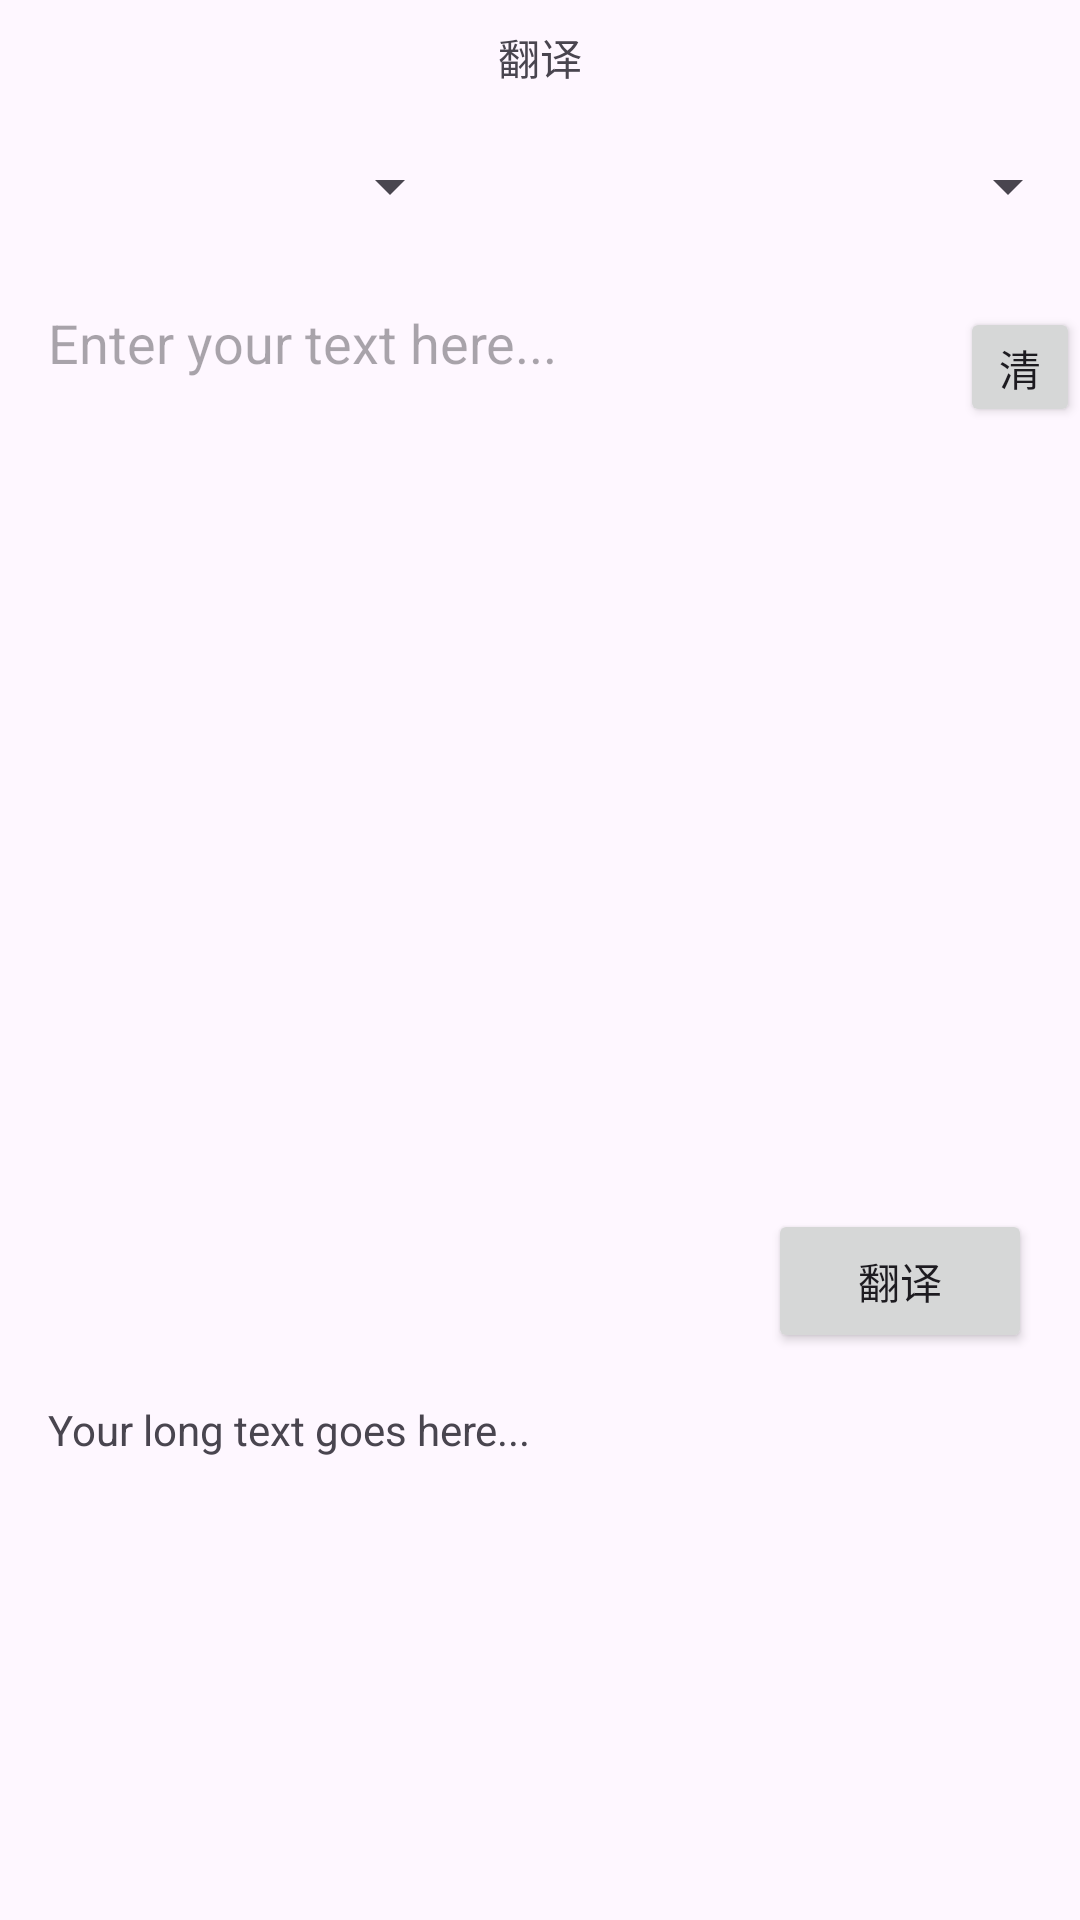

Produce the Android XML layout that renders to this screen, including the resource entries it uses.
<!-- AndroidManifest.xml: application theme Theme.Trans -->
<!-- res/layout/frag_trans.xml -->
<?xml version="1.0" encoding="utf-8"?>
<LinearLayout xmlns:android="http://schemas.android.com/apk/res/android"
    xmlns:app="http://schemas.android.com/apk/res-auto"
    xmlns:tools="http://schemas.android.com/tools"
    android:id="@+id/main"
    android:layout_width="match_parent"
    android:layout_height="match_parent"
    android:orientation="vertical">

    <TextView
        android:id="@+id/myTextView"
        android:layout_width="match_parent"
        android:layout_height="38dp"
        android:gravity="center"
        android:text="翻译"
        tools:ignore="HardcodedText" />

    <LinearLayout
        android:layout_width="match_parent"
        android:layout_height="48dp"
        android:orientation="horizontal">

        
        <Spinner
            android:id="@+id/from"
            android:layout_width="0dp"
            android:layout_height="match_parent"
            android:layout_weight="3"
            android:gravity="center" />

        
        <ImageView
            android:layout_width="0dp"
            android:layout_height="match_parent"
            android:layout_weight="1"
            android:scaleType="centerInside"
            android:src="@drawable/ic_launcher_background" />

        
        <Spinner
            android:id="@+id/to"
            android:layout_width="0dp"
            android:layout_height="match_parent"
            android:layout_weight="3"
            android:gravity="center" />

    </LinearLayout>

    <ScrollView
        android:layout_width="match_parent"
        android:layout_height="317dp">

        <RelativeLayout
            android:layout_width="match_parent"
            android:layout_height="wrap_content">

            
            <EditText
                android:id="@+id/fromtext"
                android:layout_width="match_parent"
                android:layout_height="wrap_content"
                android:background="@android:color/transparent"
                android:gravity="start|top"
                android:hint="Enter your text here..."
                android:inputType="textMultiLine"
                android:padding="16dp"
                android:layout_toLeftOf="@+id/clearall" />

            
            <Button
                android:id="@+id/clearall"
                android:layout_width="40dp"
                android:layout_height="40dp"
                android:layout_alignBottom="@id/fromtext"
                android:layout_alignParentEnd="true"
                android:layout_alignParentRight="true"
                android:layout_marginEnd="0dp"
                android:layout_marginRight="0dp"
                android:layout_marginBottom="0dp"
                android:text="清空" />

        </RelativeLayout>

    </ScrollView>


    <RelativeLayout
        android:layout_width="match_parent"
        android:layout_height="wrap_content">

        
        <Button
            android:id="@+id/clear"
            android:layout_width="wrap_content"
            android:layout_height="wrap_content"
            android:layout_alignParentEnd="true"
            android:layout_centerVertical="true"
            android:layout_marginEnd="16dp"
            android:text="翻译"
            tools:ignore="HardcodedText" />

    </RelativeLayout>

    <ScrollView
        android:layout_width="match_parent"
        android:layout_height="334dp">

        <TextView
            android:id="@+id/totext"
            android:layout_width="match_parent"
            android:layout_height="wrap_content"
            android:padding="16dp"
            android:text="Your long text goes here..."
            tools:ignore="HardcodedText" />

    </ScrollView>

    <LinearLayout
        android:layout_width="match_parent"
        android:layout_height="85dp"
        android:layout_below="@id/scrollView"
        android:gravity="center"
        android:orientation="horizontal"
        tools:ignore="HardcodedText">

        <Button
            android:id="@+id/keyboard"
            android:layout_width="0dp"
            android:layout_height="wrap_content"
            android:layout_weight="1"
            android:gravity="center"
            android:padding="16dp"
            android:text="键盘"
            tools:ignore="HardcodedText" />

        <Space
            android:layout_width="8dp"
            android:layout_height="wrap_content" />

        <Button
            android:id="@+id/sound"
            android:layout_width="0dp"
            android:layout_height="wrap_content"
            android:layout_weight="1"
            android:gravity="center"
            android:padding="16dp"
            android:text="语音"
            tools:ignore="HardcodedText" />

        <Space
            android:layout_width="8dp"
            android:layout_height="wrap_content" />

        <Button
            android:id="@+id/take"
            android:layout_width="0dp"
            android:layout_height="wrap_content"
            android:layout_weight="1"
            android:gravity="center"
            android:padding="16dp"
            android:text="拍照"
            tools:ignore="HardcodedText" />

        <Space
            android:layout_width="8dp"
            android:layout_height="wrap_content" />

        <Button
            android:id="@+id/picture"
            android:layout_width="0dp"
            android:layout_height="wrap_content"
            android:layout_weight="1"
            android:gravity="center"
            android:padding="16dp"
            android:text="图片"
            tools:ignore="HardcodedText" />
    </LinearLayout>



</LinearLayout>
<!-- resources referenced by this layout -->
<resources>
  <style name="Theme.Trans" parent="Base.Theme.Trans" />
  <style name="Base.Theme.Trans" parent="Theme.Material3.DayNight.NoActionBar">
          
          
      </style>
</resources>
